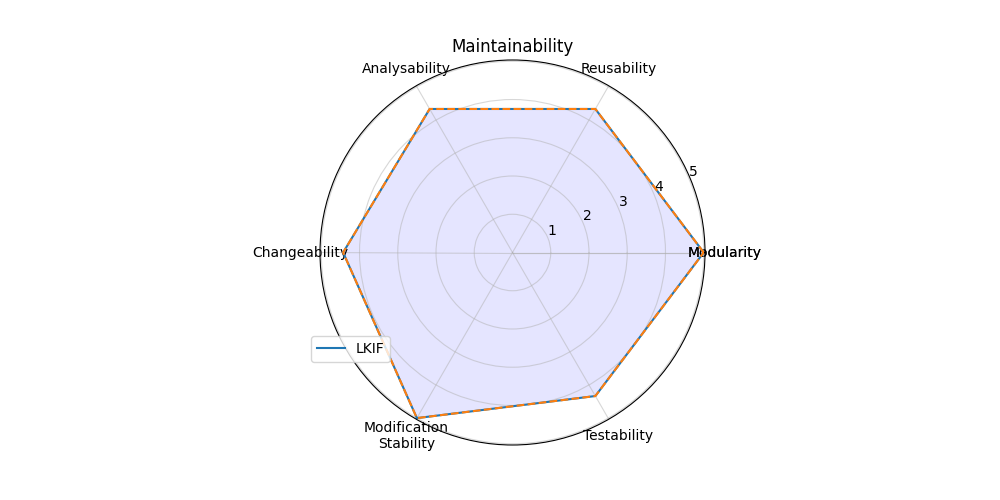

Values plotted in this chart, from the file beside it:
; Score
Modularity; 5.0
Reusability; 4.333
Analysability; 4.333
Changeability; 4.429
Modification?Stability; 5.0
Testability; 4.333
